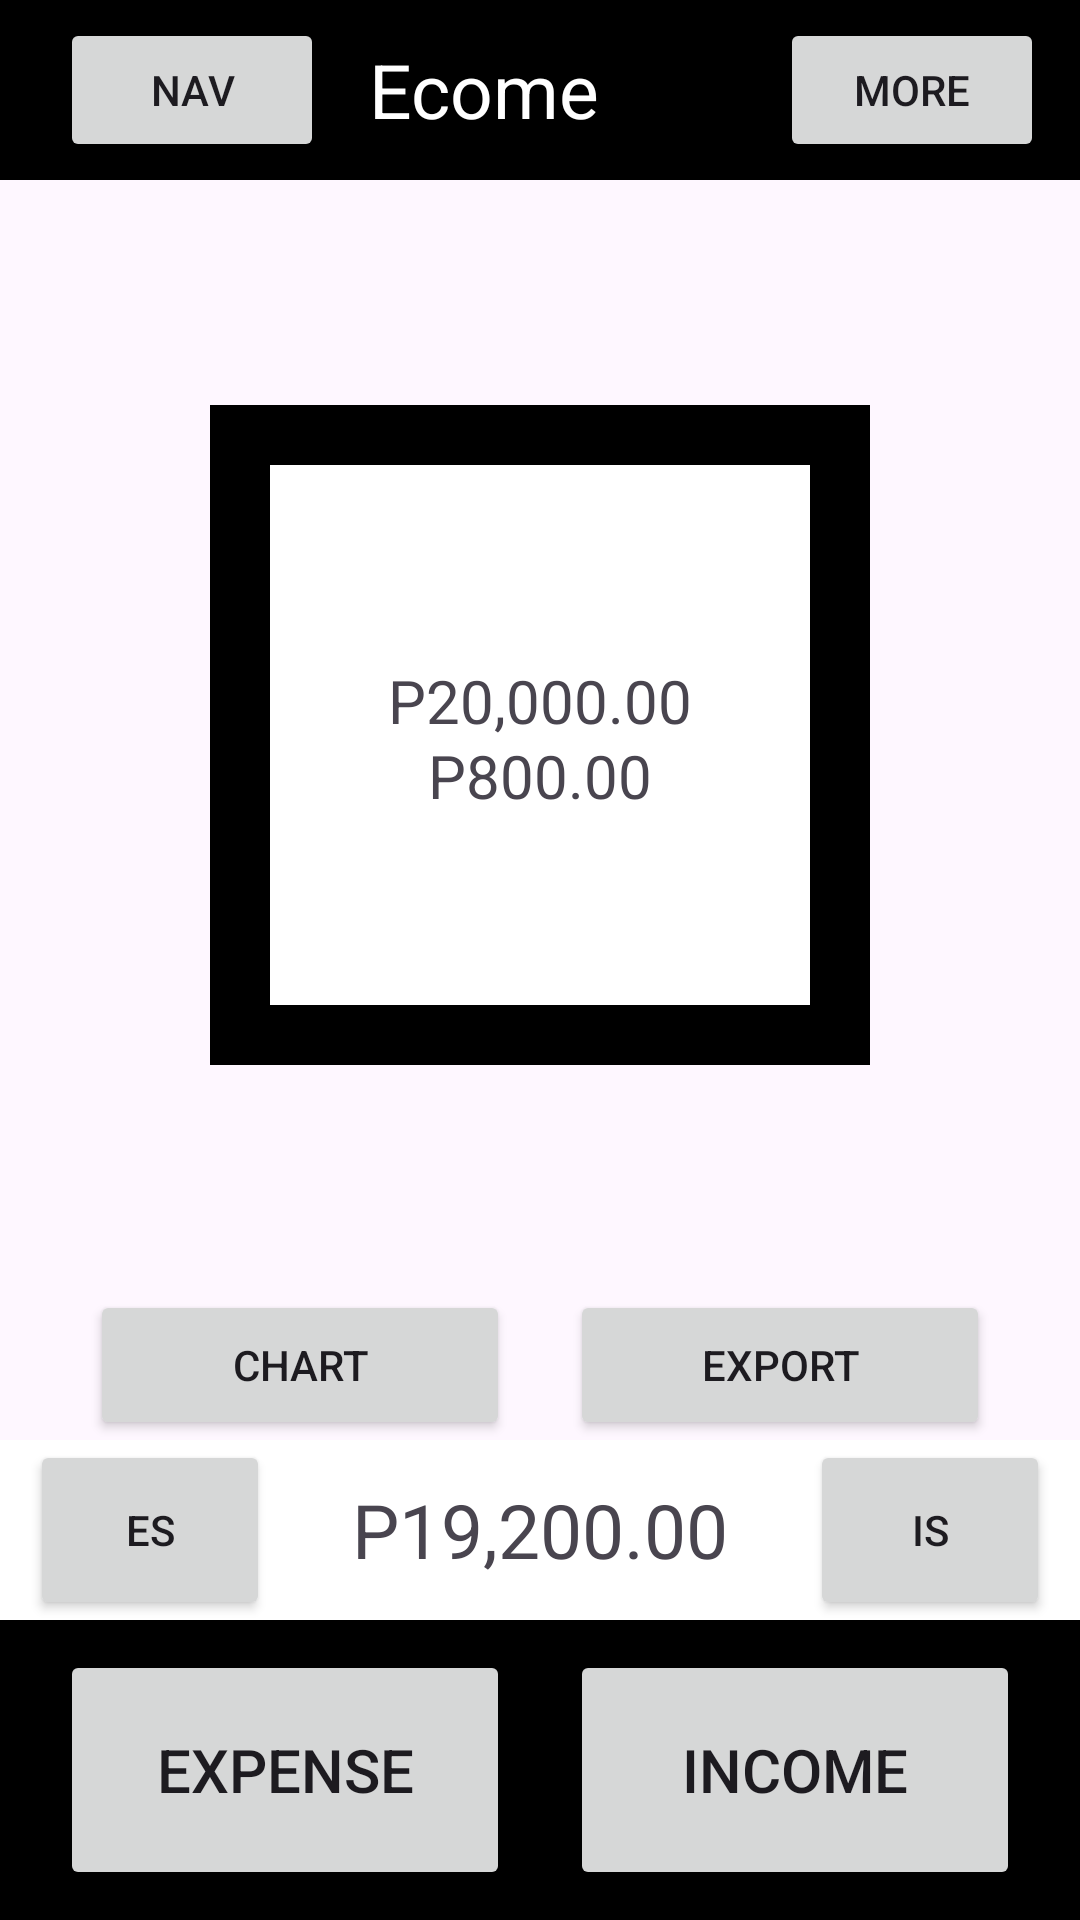

The Android layout XML behind this screen, and the referenced resources:
<!-- AndroidManifest.xml: application theme Theme.Ecome -->
<!-- res/layout/activity_main.xml -->
<?xml version="1.0" encoding="utf-8"?>
<androidx.drawerlayout.widget.DrawerLayout
    xmlns:android="http://schemas.android.com/apk/res/android"
    xmlns:app="http://schemas.android.com/apk/res-auto"
    android:id="@+id/date_drawer"
    android:layout_width="match_parent"
    android:layout_height="match_parent">
    <com.google.android.material.navigation.NavigationView
        android:id="@+id/navigationView"
        android:layout_width="200dp"
        android:layout_height="match_parent"
        android:layout_gravity="start"
        app:menu="@menu/drawer_menu" />

    <androidx.constraintlayout.widget.ConstraintLayout
        xmlns:android="http://schemas.android.com/apk/res/android"
        xmlns:app="http://schemas.android.com/apk/res-auto"
        xmlns:tools="http://schemas.android.com/tools"
        android:id="@+id/main"
        android:layout_width="match_parent"
        android:layout_height="match_parent"
        tools:context=".MainActivity">
        <LinearLayout
            android:id="@+id/upperContainer"
            android:layout_height="60dp"
            android:layout_width="match_parent"
            android:background="@color/black"
            android:orientation="horizontal"
            android:paddingLeft="20dp"
            app:layout_constraintStart_toStartOf="parent"
            app:layout_constraintTop_toTopOf="parent"
            app:layout_constraintEnd_toEndOf="parent">
            <Button
                android:id="@+id/burgerButton"
                android:layout_width="wrap_content"
                android:layout_height="wrap_content"
                android:layout_gravity="start|center_vertical"
                android:text="NAV"/>

            <TextView
                android:id="@+id/appTitle"
                android:layout_width="wrap_content"
                android:layout_height="wrap_content"
                android:layout_gravity="start|center_vertical"
                android:text="Ecome"
                android:textColor="@color/white"
                android:textSize="25dp"
                android:layout_marginLeft="15dp"/>

            <Button
                android:id="@+id/moreButton"
                android:layout_width="wrap_content"
                android:layout_height="wrap_content"
                android:layout_gravity="center_vertical"
                android:layout_marginLeft="60dp"
                android:text="MORE"/>
        </LinearLayout>

        <LinearLayout
            android:id="@+id/middleContainer"
            android:layout_width="match_parent"
            android:layout_height="370dp"
            android:orientation="vertical"
            android:gravity="center"
            app:layout_constraintTop_toBottomOf="@+id/upperContainer"
            app:layout_constraintStart_toStartOf="parent"
            app:layout_constraintEnd_toEndOf="parent">
            <LinearLayout
                android:layout_width="220dp"
                android:layout_height="220dp"
                android:background="@color/black"
                android:orientation="vertical"
                android:gravity="center">
                <LinearLayout
                    android:layout_width="180dp"
                    android:layout_height="180dp"
                    android:background="@color/white"
                    android:orientation="vertical"
                    android:gravity="center">
                    <TextView
                        android:layout_width="120dp"
                        android:layout_height="25dp"
                        android:text="P20,000.00"
                        android:textSize="20dp"
                        android:gravity="center"/>

                    <TextView
                        android:layout_width="120dp"
                        android:layout_height="25dp"
                        android:text="P800.00"
                        android:textSize="20dp"
                        android:gravity="center"/>
                </LinearLayout>
            </LinearLayout>
        </LinearLayout>
        <LinearLayout
            android:id="@+id/buttonContainer"
            android:layout_width="match_parent"
            android:layout_height="wrap_content"
            app:layout_constraintBottom_toTopOf="@+id/lowerContainer"
            app:layout_constraintStart_toStartOf="parent"
            app:layout_constraintEnd_toEndOf="parent"
            android:orientation="horizontal"
            android:gravity="center">
            <Button
                android:id="@+id/chartButton"
                android:layout_width="140dp"
                android:layout_height="50dp"
                android:layout_marginRight="20dp"
                android:text="CHART"/>

            <Button
                android:id="@+id/exportButton"
                android:layout_width="140dp"
                android:layout_height="50dp"
                android:text="EXPORT"/>
        </LinearLayout>

        <LinearLayout
            android:id="@+id/lowerContainer"
            android:layout_width="match_parent"
            android:layout_height="160dp"
            android:orientation="vertical"
            android:background="@color/black"
            app:layout_constraintBottom_toBottomOf="parent">
            <LinearLayout
                android:id="@+id/balanceContainer"
                android:layout_width="match_parent"
                android:layout_height="60dp"
                android:orientation="horizontal"
                android:gravity="center"
                android:background="@color/white">

                <Button
                    android:id="@+id/expenseSheetButton"
                    android:layout_width="80dp"
                    android:layout_height="match_parent"
                    android:text="ES"/>

                <TextView
                    android:layout_width="150dp"
                    android:layout_height="match_parent"
                    android:gravity="center"
                    android:text="P19,200.00"
                    android:textSize="25dp"
                    android:layout_marginLeft="15dp"
                    android:layout_marginRight="15dp"/>

                <Button
                    android:id="@+id/incomeSheetButton"
                    android:layout_width="80dp"
                    android:layout_height="match_parent"
                    android:text="IS"/>
            </LinearLayout>

            <LinearLayout
                android:layout_width="match_parent"
                android:layout_height="100dp"
                android:gravity="center">
                <Button
                    android:id="@+id/expenseButton"
                    android:layout_width="150dp"
                    android:layout_height="80dp"
                    android:text="EXPENSE"
                    android:textSize="20dp"
                    android:layout_marginRight="20dp"/>

                <Button
                    android:id="@+id/incomeButton"
                    android:layout_width="150dp"
                    android:layout_height="80dp"
                    android:text="INCOME"
                    android:textSize="20dp"/>
                </LinearLayout>
            </LinearLayout>
        </androidx.constraintlayout.widget.ConstraintLayout>
</androidx.drawerlayout.widget.DrawerLayout>
<!-- resources referenced by this layout -->
<resources>
  <color name="black">#FF000000</color>
  <color name="white">#FFFFFFFF</color>
  <style name="Theme.Ecome" parent="Base.Theme.Ecome" />
  <style name="Base.Theme.Ecome" parent="Theme.Material3.DayNight.NoActionBar">
          
          
      </style>
</resources>
